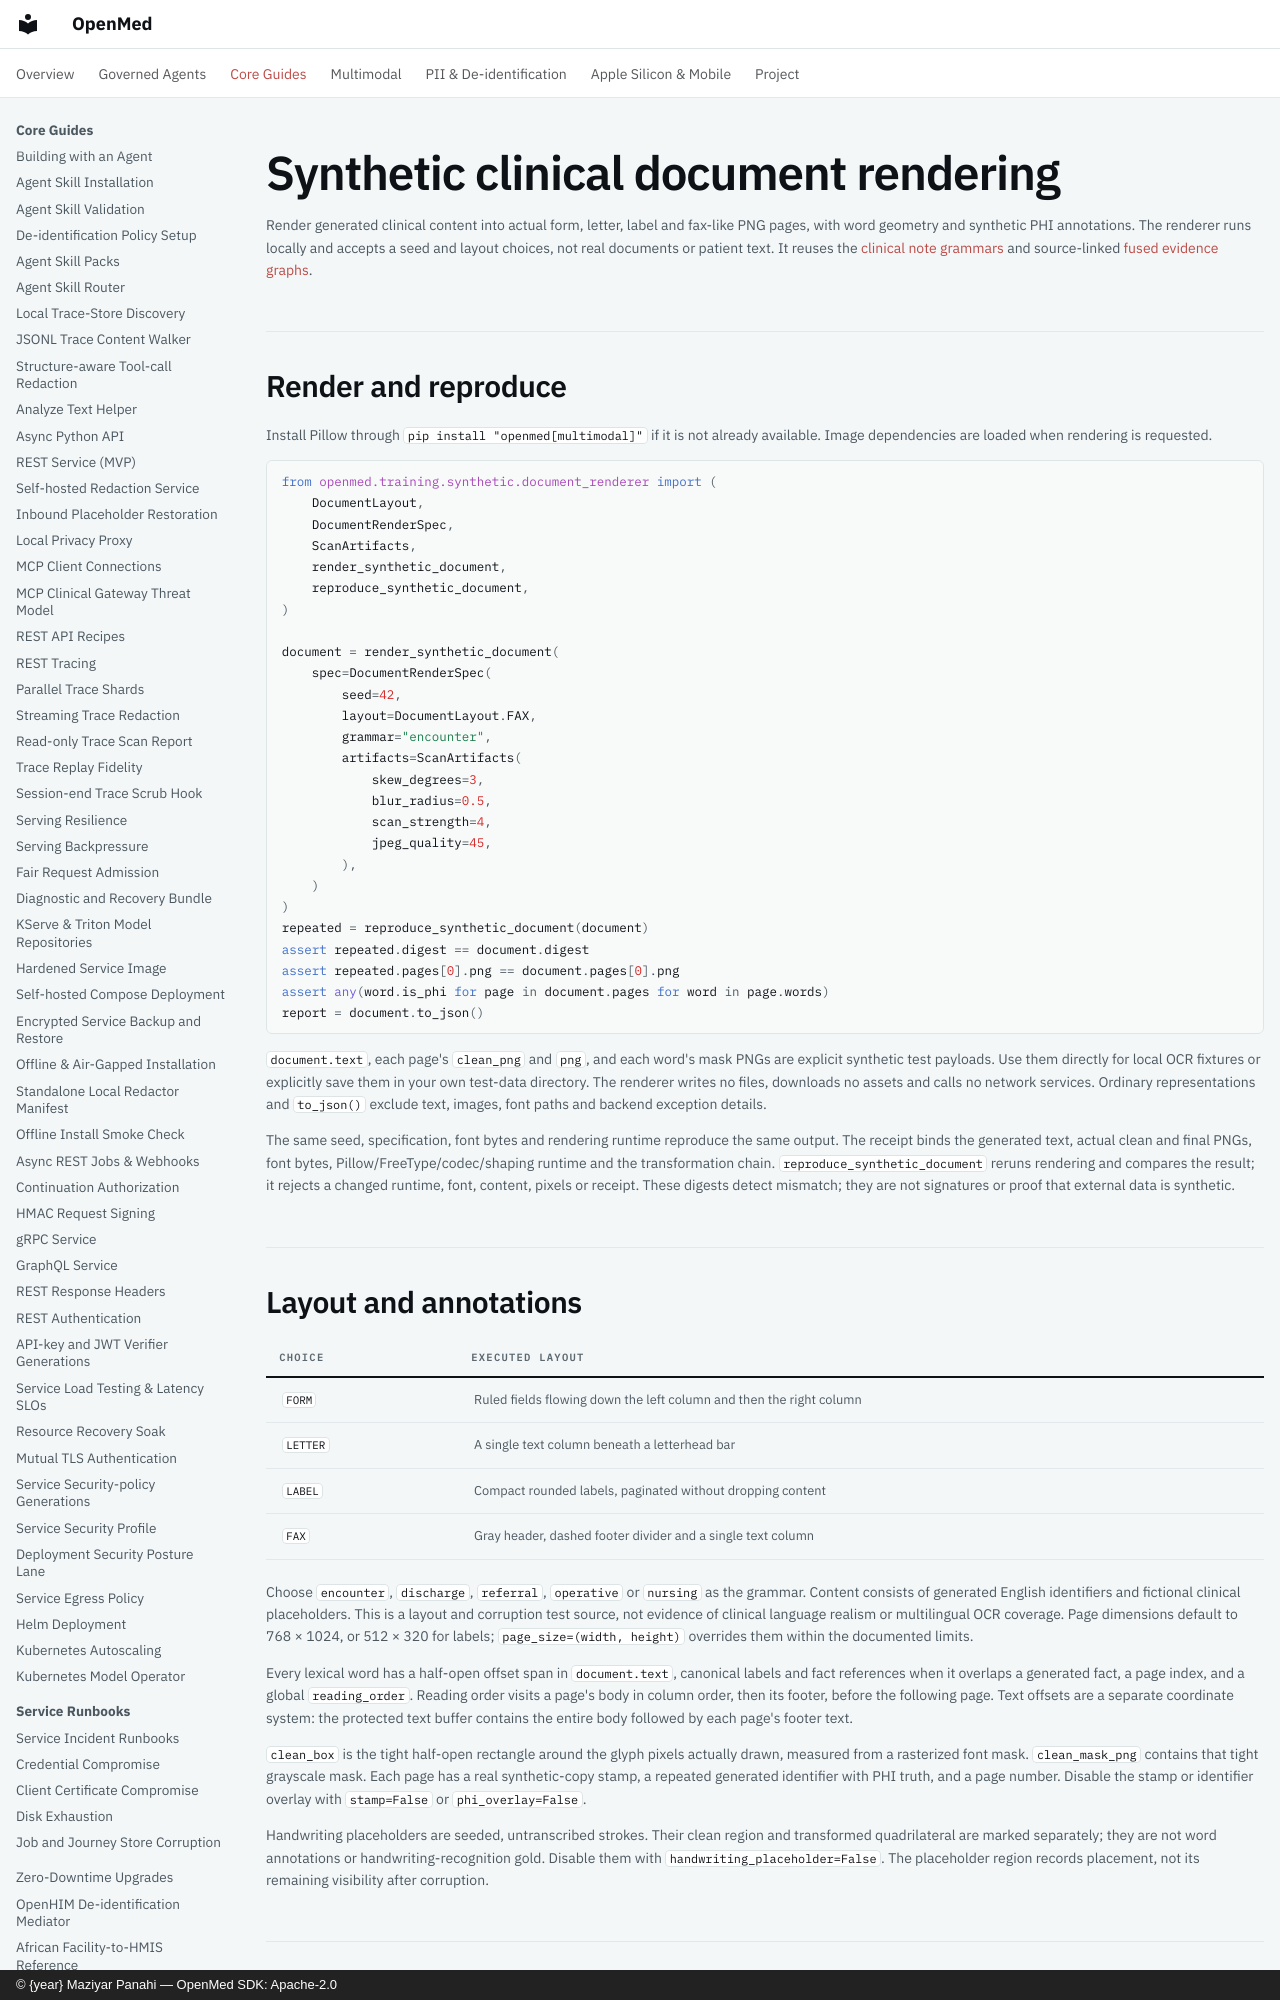

repository: maziyarpanahi/openmed · page: training/synthetic/document-rendering/index.html · generator: mkdocs · copyright: © {year} Maziyar Panahi — OpenMed SDK: Apache-2.0

# Synthetic clinical document rendering

Render generated clinical content into actual form, letter, label and fax-like PNG pages, with word geometry and synthetic PHI annotations. The renderer runs locally and accepts a seed and layout choices, not real documents or patient text. It reuses the [clinical note grammars](clinical-note-grammars.md) and source-linked [fused evidence graphs](../../multimodal/fused-evidence-graphs.md).
